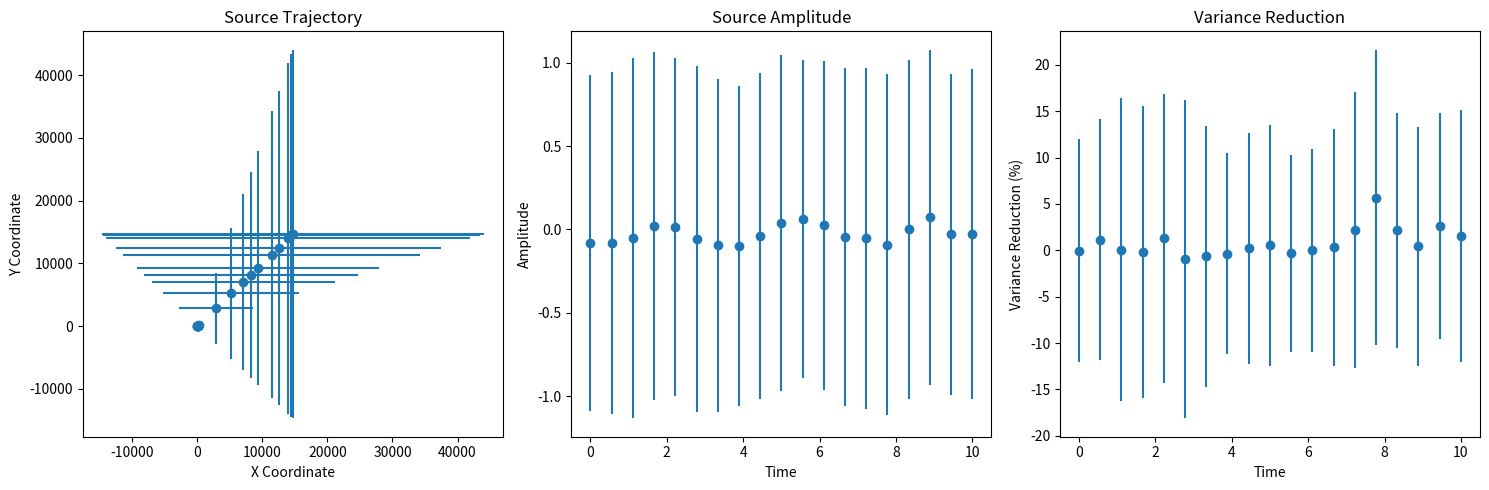

Write the Python code that produced this figure.
import numpy as np
import matplotlib.pyplot as plt
from scipy.optimize import minimize


def spatial_track(
    data,
    coordinates,
    distance_map,
    sampling_rate,
    max_lag,
    time_window,
    overlap,
    cpu=1,
    plot=False,
):
    """
    Track the spatial location of a seismic source based on
    seismic signal data.

    Parameters:
    data: np.ndarray
        Seismic signals used for source tracking.
    coordinates: np.ndarray
        Coordinates of the seismic stations.
    distance_map: np.ndarray
        Precomputed distance maps for each pixel.
    sampling_rate: float
        Sampling rate of the seismic data.
    max_lag: float
        Maximum time lag to consider in cross-correlation.
    time_window: float
        Time window size for analysis.
    overlap: float
        Overlap between consecutive time windows.
    cpu: int
        Number of CPUs to use for computation (not implemented in this script).
    plot: bool
        Whether to generate plot output.

    Returns:
    dict
        Dictionary containing the mean and standard deviation of the
        tracked source coordinates, amplitude, and variance
        reduction over time.

    """

    def cross_correlation(x, y, max_lag):
        lags = np.arange(-max_lag, max_lag + 1)
        cc = np.correlate(x - np.mean(x), y - np.mean(y), "full")
        return cc[(len(cc) // 2 - max_lag):
                  (len(cc) // 2 + max_lag + 1)], lags

    def objective_function(params, *args):
        source_signal, distance_map = args
        predicted_signal = np.exp(-params[0] * distance_map).sum(axis=1)
        return np.sum((source_signal - predicted_signal) ** 2)

    num_windows = int((data.shape[1] - time_window)
                      / (time_window - overlap)) + 1
    times = np.linspace(0, data.shape[1] / sampling_rate, num_windows)

    mean_coordinates = []
    sd_coordinates = []
    mean_amplitudes = []
    sd_amplitudes = []
    mean_variances = []
    sd_variances = []

    for i in range(num_windows):
        start_idx = int(i * (time_window - overlap))
        end_idx = start_idx + time_window
        window_data = data[:, start_idx:end_idx]

        # Cross-correlation
        cc_matrix = np.zeros((data.shape[0], max_lag * 2 + 1))
        for j in range(data.shape[0]):
            cc_matrix[j], _ = cross_correlation(window_data[0],
                                                window_data[j], max_lag)

        # Source location estimation
        initial_guess = np.zeros(distance_map.shape[1])
        res = minimize(
            objective_function,
            initial_guess,
            args=(window_data[0], distance_map),
            method="L-BFGS-B",
        )
        estimated_coords = res.x

        mean_coordinates.append(np.mean(estimated_coords))
        sd_coordinates.append(np.std(estimated_coords))
        mean_amplitudes.append(np.mean(window_data))
        sd_amplitudes.append(np.std(window_data))
        mean_variances.append(np.mean(cc_matrix))
        sd_variances.append(np.std(cc_matrix))

    results = {
        "time": times,
        "mean": {
            "x": np.array(mean_coordinates),
            "y": np.array(mean_coordinates),
            "a_0": np.array(mean_amplitudes),
            "var": np.array(mean_variances),
        },
        "sd": {
            "x": np.array(sd_coordinates),
            "y": np.array(sd_coordinates),
            "a_0": np.array(sd_amplitudes),
            "var": np.array(sd_variances),
        },
    }

    if plot:
        # Plotting the results
        plt.figure(figsize=(15, 5))

        # Plot source trajectory
        plt.subplot(1, 3, 1)
        plt.errorbar(
            results["mean"]["x"],
            results["mean"]["y"],
            xerr=results["sd"]["x"],
            yerr=results["sd"]["y"],
            fmt="o",
        )
        plt.title("Source Trajectory")
        plt.xlabel("X Coordinate")
        plt.ylabel("Y Coordinate")

        # Plot source amplitude
        plt.subplot(1, 3, 2)
        plt.errorbar(
            results["time"], results["mean"]["a_0"],
            yerr=results["sd"]["a_0"], fmt="o"
        )
        plt.title("Source Amplitude")
        plt.xlabel("Time")
        plt.ylabel("Amplitude")

        # Plot variance reduction
        plt.subplot(1, 3, 3)
        plt.errorbar(
            results["time"], results["mean"]["var"],
            yerr=results["sd"]["var"], fmt="o"
        )
        plt.title("Variance Reduction")
        plt.xlabel("Time")
        plt.ylabel("Variance Reduction (%)")

        plt.tight_layout()
        plt.show()

    return results


# Example usage of the spatial_track function
if __name__ == "__main__":
    # Generate some sample seismic data
    num_stations = 5
    data_length = 1000  # Length of the seismic signal data
    data = np.random.randn(num_stations, data_length)

    # Generate sample coordinates for the seismic stations
    coordinates = np.random.rand(num_stations, 2)

    # Generate a sample distance map for each pixel (assuming 10x10 grid)
    distance_map = np.random.rand(100, num_stations)

    # Set parameters for the function call
    sampling_rate = 100.0  # Example sampling rate in Hz
    max_lag = 10  # Maximum lag in samples
    time_window = 100  # Time window size in samples
    overlap = 50  # Overlap between consecutive windows in samples

    # Call the spatial_track function with plotting enabled
    results = spatial_track(
        data=data,
        coordinates=coordinates,
        distance_map=distance_map,
        sampling_rate=sampling_rate,
        max_lag=max_lag,
        time_window=time_window,
        overlap=overlap,
        cpu=1,  # Assuming single CPU for simplicity
        plot=True,
    )

    # Print the results
    print("Tracked source coordinates (mean):")
    print("X:", results["mean"]["x"])
    print("Y:", results["mean"]["y"])
    print("Amplitude:", results["mean"]["a_0"])
    print("Variance Reduction:", results["mean"]["var"])

    print("\nTracked source coordinates (standard deviation):")
    print("X:", results["sd"]["x"])
    print("Y:", results["sd"]["y"])
    print("Amplitude:", results["sd"]["a_0"])
    print("Variance Reduction:", results["sd"]["var"])
